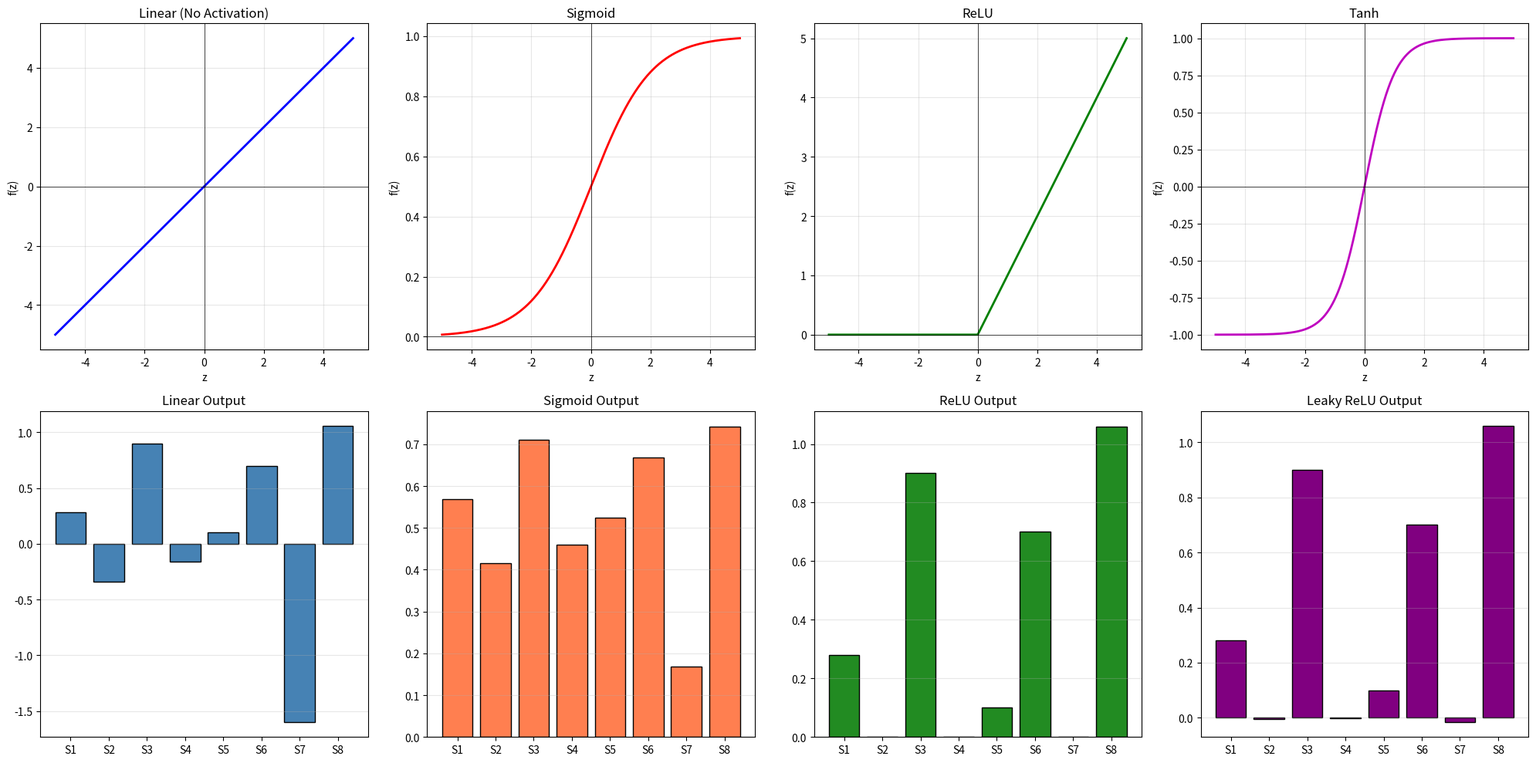

Write the Python code that produced this figure.
# ============================================================================
# QUESTION 5: Artificial Neurons
# Implement a single artificial neuron using different activation functions
# (Sigmoid, ReLU) and compare outputs for the same input values.
# ============================================================================
# Dataset: Manual Input Values (No external dataset needed)
# Using predefined input vectors for demonstration
# ============================================================================

import numpy as np
import matplotlib
matplotlib.use('Agg')
import matplotlib.pyplot as plt

def sigmoid(z):
    return 1 / (1 + np.exp(-z))

def relu(z):
    return np.maximum(0, z)

def tanh(z):
    return np.tanh(z)

def leaky_relu(z, alpha=0.01):
    return np.where(z > 0, z, alpha * z)

inputs = np.array([
    [0.5, 0.3],
    [-0.2, 0.8],
    [1.0, -0.5],
    [-0.7, -0.4],
    [0.0, 0.0],
    [2.0, 1.5],
    [-1.5, 2.0],
    [0.8, -1.2]
])

weights = np.array([0.6, -0.4])
bias = 0.1

def artificial_neuron(inputs, weights, bias, activation_func):
    z = np.dot(inputs, weights) + bias
    output = activation_func(z)
    return z, output

z_linear = inputs.dot(weights) + bias

z_sigmoid, output_sigmoid = artificial_neuron(inputs, weights, bias, sigmoid)
z_relu, output_relu = artificial_neuron(inputs, weights, bias, relu)
z_tanh, output_tanh = artificial_neuron(inputs, weights, bias, tanh)
z_leaky_relu, output_leaky_relu = artificial_neuron(inputs, weights, bias, leaky_relu)

print("="*70)
print("Artificial Neuron Implementation with Different Activation Functions")
print("="*70)
print(f"\nWeights: {weights}")
print(f"Bias: {bias}")
print(f"\nInput Samples:")
for i, inp in enumerate(inputs):
    print(f"  Sample {i+1}: {inp}")

print(f"\n{'='*70}")
print("Results Comparison")
print("="*70)
print(f"\n{'Input':<20} {'Linear':<12} {'Sigmoid':<12} {'ReLU':<12} {'Tanh':<12} {'LeakyReLU':<12}")
print("-"*80)
for i in range(len(inputs)):
    print(f"{str(inputs[i]):<20} {z_linear[i]:<12.4f} {output_sigmoid[i]:<12.4f} {output_relu[i]:<12.4f} {output_tanh[i]:<12.4f} {output_leaky_relu[i]:<12.4f}")

print(f"\n{'='*70}")
print("Activation Function Characteristics")
print("="*70)
print("\n1. Sigmoid: Output range (0, 1) - Good for probability outputs")
print("2. ReLU: Output range [0, inf) - Most popular, avoids vanishing gradient")
print("3. Tanh: Output range (-1, 1) - Zero-centered output")
print("4. Leaky ReLU: Output range (-inf, inf) - Addresses dying ReLU problem")

fig, axes = plt.subplots(2, 4, figsize=(20, 10))

z_range = np.linspace(-5, 5, 1000)

axes[0, 0].plot(z_range, z_range, 'b-', linewidth=2)
axes[0, 0].set_title('Linear (No Activation)', fontsize=12)
axes[0, 0].set_xlabel('z')
axes[0, 0].set_ylabel('f(z)')
axes[0, 0].grid(True, alpha=0.3)
axes[0, 0].axhline(y=0, color='k', linewidth=0.5)
axes[0, 0].axvline(x=0, color='k', linewidth=0.5)

axes[0, 1].plot(z_range, sigmoid(z_range), 'r-', linewidth=2)
axes[0, 1].set_title('Sigmoid', fontsize=12)
axes[0, 1].set_xlabel('z')
axes[0, 1].set_ylabel('f(z)')
axes[0, 1].grid(True, alpha=0.3)
axes[0, 1].axhline(y=0, color='k', linewidth=0.5)
axes[0, 1].axvline(x=0, color='k', linewidth=0.5)

axes[0, 2].plot(z_range, relu(z_range), 'g-', linewidth=2)
axes[0, 2].set_title('ReLU', fontsize=12)
axes[0, 2].set_xlabel('z')
axes[0, 2].set_ylabel('f(z)')
axes[0, 2].grid(True, alpha=0.3)
axes[0, 2].axhline(y=0, color='k', linewidth=0.5)
axes[0, 2].axvline(x=0, color='k', linewidth=0.5)

axes[0, 3].plot(z_range, tanh(z_range), 'm-', linewidth=2)
axes[0, 3].set_title('Tanh', fontsize=12)
axes[0, 3].set_xlabel('z')
axes[0, 3].set_ylabel('f(z)')
axes[0, 3].grid(True, alpha=0.3)
axes[0, 3].axhline(y=0, color='k', linewidth=0.5)
axes[0, 3].axvline(x=0, color='k', linewidth=0.5)

x_labels = [f'S{i+1}' for i in range(len(inputs))]
x_pos = np.arange(len(inputs))

axes[1, 0].bar(x_pos, z_linear, color='steelblue', edgecolor='black')
axes[1, 0].set_title('Linear Output', fontsize=12)
axes[1, 0].set_xticks(x_pos)
axes[1, 0].set_xticklabels(x_labels)
axes[1, 0].grid(axis='y', alpha=0.3)

axes[1, 1].bar(x_pos, output_sigmoid, color='coral', edgecolor='black')
axes[1, 1].set_title('Sigmoid Output', fontsize=12)
axes[1, 1].set_xticks(x_pos)
axes[1, 1].set_xticklabels(x_labels)
axes[1, 1].grid(axis='y', alpha=0.3)

axes[1, 2].bar(x_pos, output_relu, color='forestgreen', edgecolor='black')
axes[1, 2].set_title('ReLU Output', fontsize=12)
axes[1, 2].set_xticks(x_pos)
axes[1, 2].set_xticklabels(x_labels)
axes[1, 2].grid(axis='y', alpha=0.3)

axes[1, 3].bar(x_pos, output_leaky_relu, color='purple', edgecolor='black')
axes[1, 3].set_title('Leaky ReLU Output', fontsize=12)
axes[1, 3].set_xticks(x_pos)
axes[1, 3].set_xticklabels(x_labels)
axes[1, 3].grid(axis='y', alpha=0.3)

plt.tight_layout()
plt.savefig('Q5_artificial_neurons.png', dpi=150, bbox_inches='tight')
plt.close()

print("\nQ5 completed successfully!")
print("Plot saved as Q5_artificial_neurons.png")
